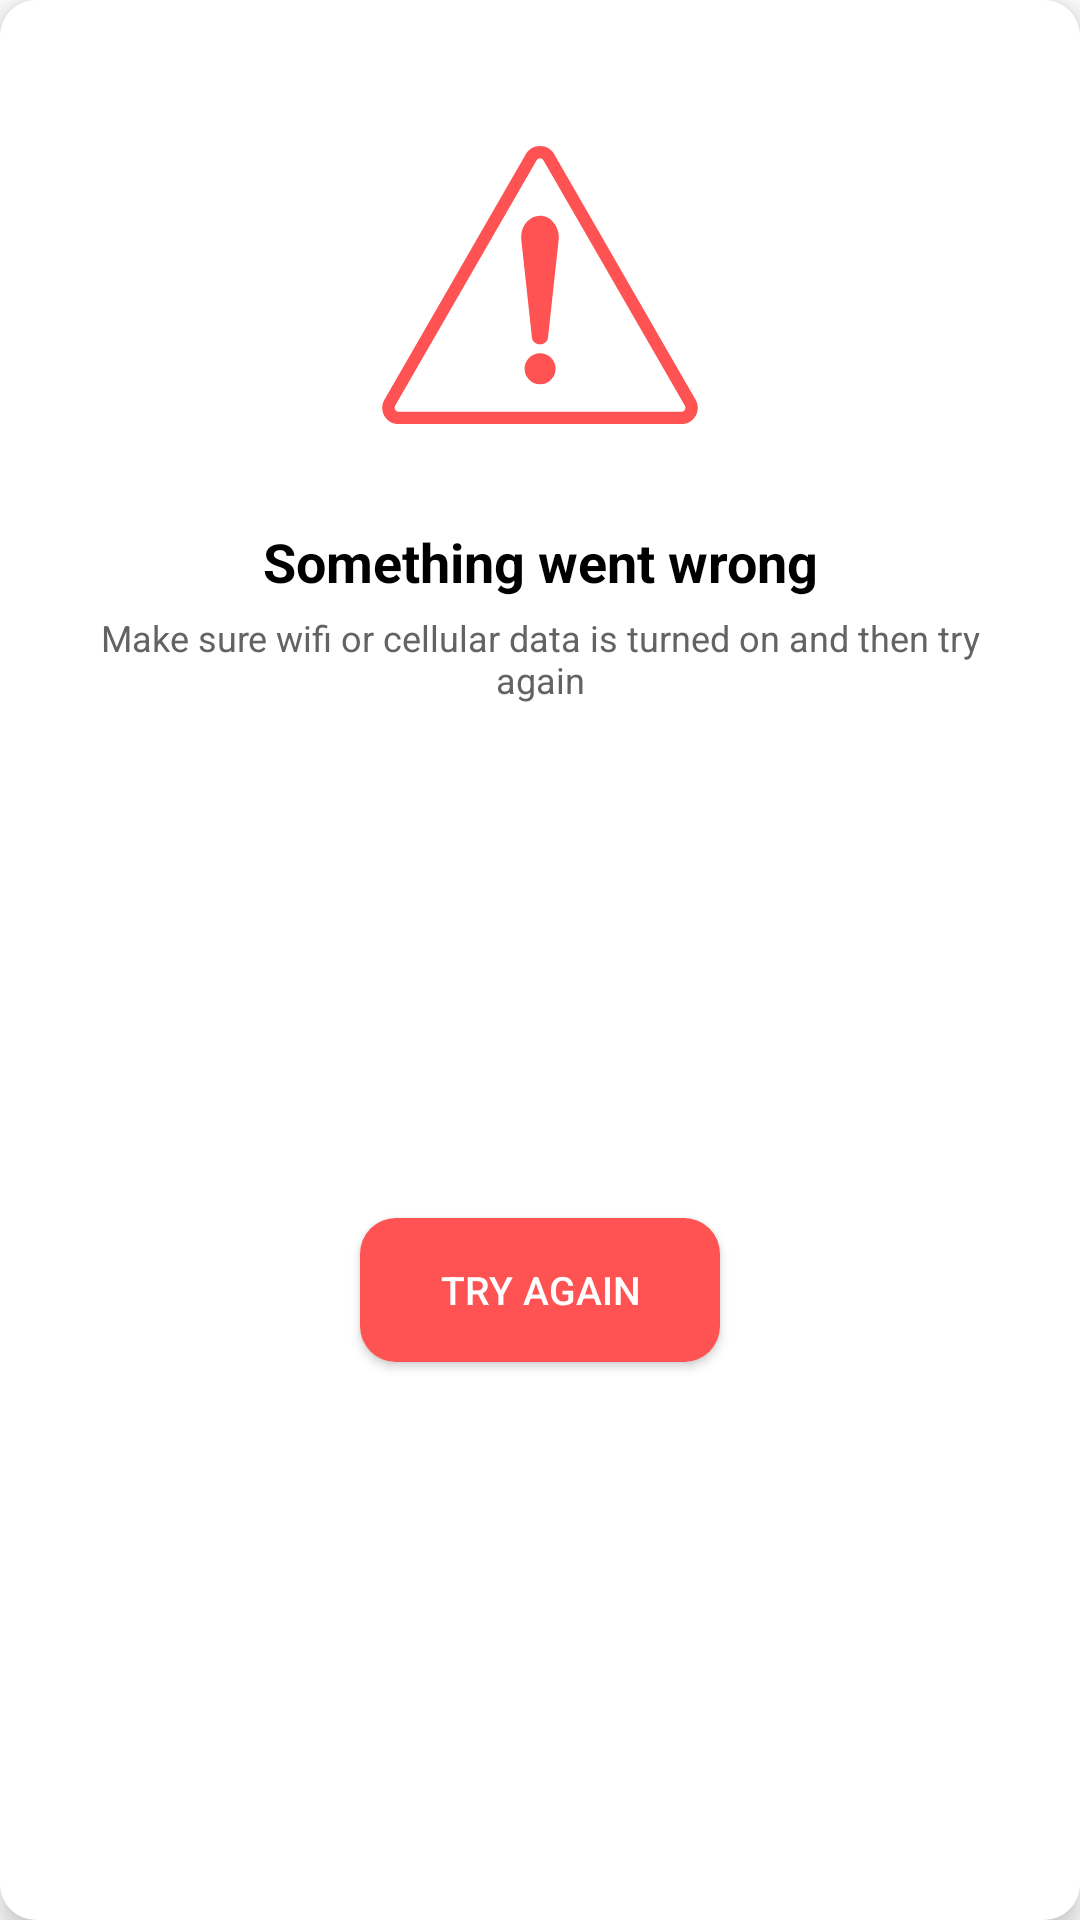

This screen was rendered from an Android layout file. Write that file and the resources it references.
<!-- AndroidManifest.xml: application theme Theme.MyAppTheme -->
<!-- res/layout/error_screen.xml -->
<?xml version="1.0" encoding="utf-8"?>
<FrameLayout xmlns:android="http://schemas.android.com/apk/res/android"
    xmlns:app="http://schemas.android.com/apk/res-auto"
    android:layout_width="300dp"
    android:layout_gravity="center"
    android:padding="30dp"
    android:layout_height="wrap_content"
    android:elevation="5dp"
    android:background="@drawable/button_bg"
    android:backgroundTint="@color/white">

    <androidx.constraintlayout.widget.ConstraintLayout
        android:layout_width="match_parent"
        android:layout_height="match_parent"
        android:layout_margin="-20dp">

        <ImageView
            android:id="@+id/iv_error_dialog"
            android:layout_width="match_parent"
            android:layout_height="130dp"
            android:src="@drawable/ic_error"
            app:layout_constraintEnd_toEndOf="parent"
            app:layout_constraintStart_toStartOf="parent"
            app:layout_constraintTop_toTopOf="parent" />

        <TextView
            android:id="@+id/error_title"
            android:layout_width="match_parent"
            android:layout_height="wrap_content"
            android:layout_marginTop="15dp"
            android:textAlignment="center"
            android:text="@string/no_internet_dialog_title"
            android:textSize="18sp"
            android:textStyle="bold"
            android:textColor="@color/black"
            app:layout_constraintEnd_toEndOf="parent"
            app:layout_constraintStart_toStartOf="parent"
            app:layout_constraintTop_toBottomOf="@+id/iv_error_dialog" />

        <TextView
            android:id="@+id/error_description"
            android:layout_width="match_parent"
            android:layout_height="wrap_content"
            android:layout_marginTop="5dp"
            android:text="@string/no_internet_dialog_title_desc"
            android:textAlignment="center"
            android:textSize="12sp"
            android:textColor="@color/offblack"
            app:layout_constraintEnd_toEndOf="parent"
            app:layout_constraintStart_toStartOf="parent"
            app:layout_constraintTop_toBottomOf="@+id/error_title" />

        <ProgressBar
            android:id="@+id/progress_bar_error_try_again"
            android:layout_width="wrap_content"
            android:layout_height="wrap_content"
            android:indeterminateTint="@color/red_theme_color"
            android:visibility="invisible"
            app:layout_constraintBottom_toBottomOf="@+id/btn_error_try_again"
            app:layout_constraintEnd_toEndOf="@+id/btn_error_try_again"
            app:layout_constraintStart_toStartOf="@+id/btn_error_try_again"
            app:layout_constraintTop_toBottomOf="@+id/error_description" />

        <Button
            android:id="@+id/btn_error_try_again"
            android:layout_width="120dp"
            android:layout_height="wrap_content"
            android:layout_marginTop="15dp"
            android:gravity="center"
            android:background="@drawable/button_bg"
            android:backgroundTint="@color/red_theme_color"
            android:text="try again"
            android:textColor="@color/white"
            android:textSize="13sp"
            app:layout_constraintBottom_toBottomOf="parent"
            app:layout_constraintEnd_toEndOf="parent"
            app:layout_constraintStart_toStartOf="parent"
            app:layout_constraintTop_toBottomOf="@+id/error_description" />
    </androidx.constraintlayout.widget.ConstraintLayout>
</FrameLayout>
<!-- resources referenced by this layout -->
<resources>
  <color name="black">#FF000000</color>
  <color name="offblack">#656262</color>
  <color name="red_theme_color">#FF5252</color>
  <color name="white">#FFFFFFFF</color>
  <!-- drawable button_bg (drawable) -->
  <?xml version="1.0" encoding="utf-8"?>
  <shape xmlns:android="http://schemas.android.com/apk/res/android">
         <corners android:radius="12dp"/>
         <solid android:color="@color/white"/>
  </shape>
  <string name="no_internet_dialog_title">Something went wrong</string>
  <string name="no_internet_dialog_title_desc">Make sure wifi or cellular data is turned on and then try again</string>
  <style name="Theme.MyAppTheme" parent="Theme.MaterialComponents.DayNight.DarkActionBar.Bridge">
          
          <item name="colorPrimary">@color/red_theme_color</item>
          <item name="colorPrimaryVariant">@color/red_theme_color</item>
          <item name="colorOnPrimary">@color/white</item>
          <item name="android:windowBackground">@drawable/loading_screen</item>
          <item name="android:editTextBackground">@null</item>
          <item name="actionModeBackground">@color/red_theme_color</item>
          
          <item name="colorSecondary">@color/red_theme2</item>
          <item name="colorSecondaryVariant">@color/red_theme_color</item>
          <item name="colorOnSecondary">@color/black</item>
          
          <item name="android:statusBarColor" tools:targetApi="l">?attr/colorPrimaryVariant</item>
          
      </style>
  <!-- drawable loading_screen (drawable) -->
  <?xml version="1.0" encoding="utf-8"?>
  <layer-list xmlns:android="http://schemas.android.com/apk/res/android">
      <item android:drawable="@color/white"/>
      <item
          android:drawable="@drawable/ic_applogo"
          android:gravity="center"
          android:height="150dp"
          android:width="150dp"/>
  </layer-list>
  <color name="red_theme2">#FC6D6D</color>
  <!-- drawable ic_applogo (drawable) -->
  <vector xmlns:android="http://schemas.android.com/apk/res/android"
      android:width="1080dp"
      android:height="1080dp"
      android:viewportWidth="1080"
      android:viewportHeight="1080">
    <path
        android:pathData="M314.5,499.5c0.17,0 0.33,0 0.5,0c-0.17,-0.17 -0.33,-0.33 -0.5,-0.5c20.27,0.03 116.27,-0.31 144,-0.5c0.14,0.23 86.36,0.8 129.32,0.85c-75.88,-92.61 -151.77,-185.22 -227.65,-277.83c-1.09,0.62 -2.18,1.23 -3.26,1.86C247.86,286.51 174.5,404.44 174.5,539.5c0,201.58 163.42,365 365,365c23.55,0 64.96,-5.5 63,-5c42.67,27 85.33,54 128,81c-26.05,-31.26 -52.1,-62.52 -78.15,-93.78C539.73,757.65 427.12,628.57 314.5,499.5z"
        android:fillColor="#FF5252"/>
    <path
        android:pathData="M539.5,174.5c-36.62,0 -71.99,5.39 -105.34,15.43c-1.47,0.44 -92.33,-46.43 -138.66,-69.43c31.93,28.45 63.85,56.9 95.78,85.35c0,0 0,0 0,0C526.68,330.07 662.09,454.28 797.5,578.5c-11.31,0.08 -202.69,1.73 -287.54,1.85c60.9,96.85 121.79,193.71 182.69,290.56C817.73,813.01 904.5,686.39 904.5,539.5C904.5,337.92 741.08,174.5 539.5,174.5z"
        android:fillColor="#FF5252"/>
  </vector>
</resources>
